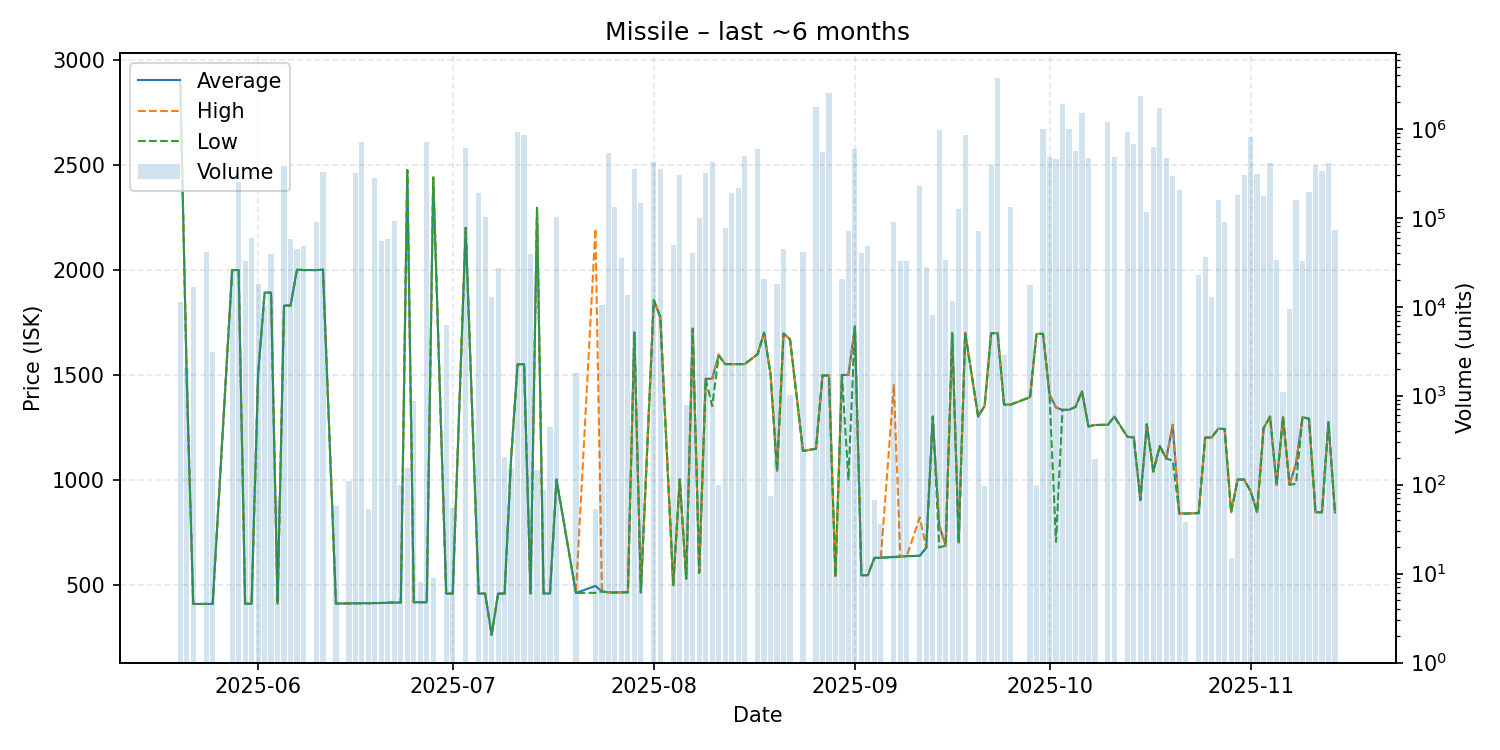

Data behind this chart, as committed beside it:
date, average, highest, lowest, order_count, volume
2025-05-20, 2900, 2900, 2900, 2, 11198
2025-05-21, 1480, 1480, 1480, 3, 2031
2025-05-22, 407.5, 407.5, 407.5, 1, 16842
2025-05-24, 407.5, 407.5, 407.5, 3, 40716
2025-05-25, 407.5, 407.5, 407.5, 2, 3129
2025-05-28, 1998, 1998, 1998, 1, 25000
2025-05-29, 1998, 1998, 1998, 4, 252828
2025-05-30, 408.1, 408.1, 408.1, 3, 32727
2025-05-31, 408.1, 408.1, 408.1, 2, 59258
2025-06-01, 1501, 1501, 1501, 2, 18208
2025-06-02, 1890, 1890, 1890, 2, 10200
2025-06-03, 1890, 1890, 1890, 4, 38982
2025-06-04, 408.3, 408.3, 408.3, 1, 66
2025-06-05, 1829, 1829, 1829, 10, 385586
2025-06-06, 1829, 1829, 1829, 5, 57700
2025-06-07, 2000, 2000, 2000, 2, 44100
2025-06-08, 1998, 1998, 1998, 2, 48217
2025-06-10, 1998, 1998, 1998, 5, 88556
2025-06-11, 2000, 2000, 2000, 6, 324210
2025-06-13, 409.3, 409.3, 409.3, 1, 57
2025-06-15, 410.2, 410.2, 410.2, 2, 110
2025-06-16, 410.2, 410.3, 410.2, 6, 321535
2025-06-17, 410.7, 410.7, 410.7, 4, 707800
2025-06-18, 411.0, 411.0, 411.0, 1, 53
2025-06-19, 410.8, 410.8, 410.8, 5, 276570
2025-06-20, 412.0, 412.0, 412.0, 3, 55438
2025-06-21, 413.3, 413.3, 413.3, 4, 56988
2025-06-22, 414.0, 414.0, 414.0, 2, 92257
2025-06-23, 414.4, 414.4, 414.4, 1, 99
2025-06-24, 2474, 2474, 2474, 2, 154
2025-06-25, 415.4, 415.4, 415.4, 2, 880
2025-06-26, 415.6, 415.6, 415.6, 1, 8
2025-06-27, 415.8, 415.8, 415.8, 5, 706260
2025-06-28, 2439, 2439, 2439, 1, 9
2025-06-30, 456.3, 456.3, 456.3, 2, 6196
2025-07-01, 457.2, 457.2, 457.2, 1, 54
2025-07-03, 2199, 2199, 2199, 8, 615041
2025-07-05, 456.5, 456.5, 456.5, 5, 189404
2025-07-06, 456.9, 456.9, 456.9, 4, 101367
2025-07-07, 260.1, 260.1, 260.1, 1, 12888
2025-07-08, 457.0, 457.0, 457.0, 2, 27136
2025-07-09, 457.2, 457.2, 457.2, 1, 206
2025-07-10, 1100, 1100, 1100, 2, 152
2025-07-11, 1549, 1549, 1549, 4, 920358
2025-07-12, 1550, 1550, 1550, 10, 846398
2025-07-13, 457.3, 457.3, 457.3, 2, 39366
2025-07-14, 2294, 2294, 2294, 3, 147
2025-07-15, 457.5, 457.5, 457.5, 1, 87
2025-07-16, 457.5, 457.5, 457.5, 2, 443
2025-07-17, 1000, 1000, 1000, 3, 102268
2025-07-20, 459.7, 459.7, 459.7, 2, 1783
2025-07-23, 493.1, 2195, 460.4, 2, 53
2025-07-24, 467.1, 467.1, 467.1, 3, 10569
2025-07-25, 462.4, 462.4, 462.4, 2, 528903
2025-07-26, 462.0, 462.0, 462.0, 4, 132094
2025-07-27, 462.7, 462.7, 462.7, 2, 35041
2025-07-28, 462.8, 462.8, 462.8, 6, 13606
2025-07-29, 1700, 1700, 1700, 7, 351000
2025-07-30, 462.8, 462.8, 462.8, 2, 147232
2025-08-01, 1855, 1855, 1854, 7, 425901
... 93 more rows
